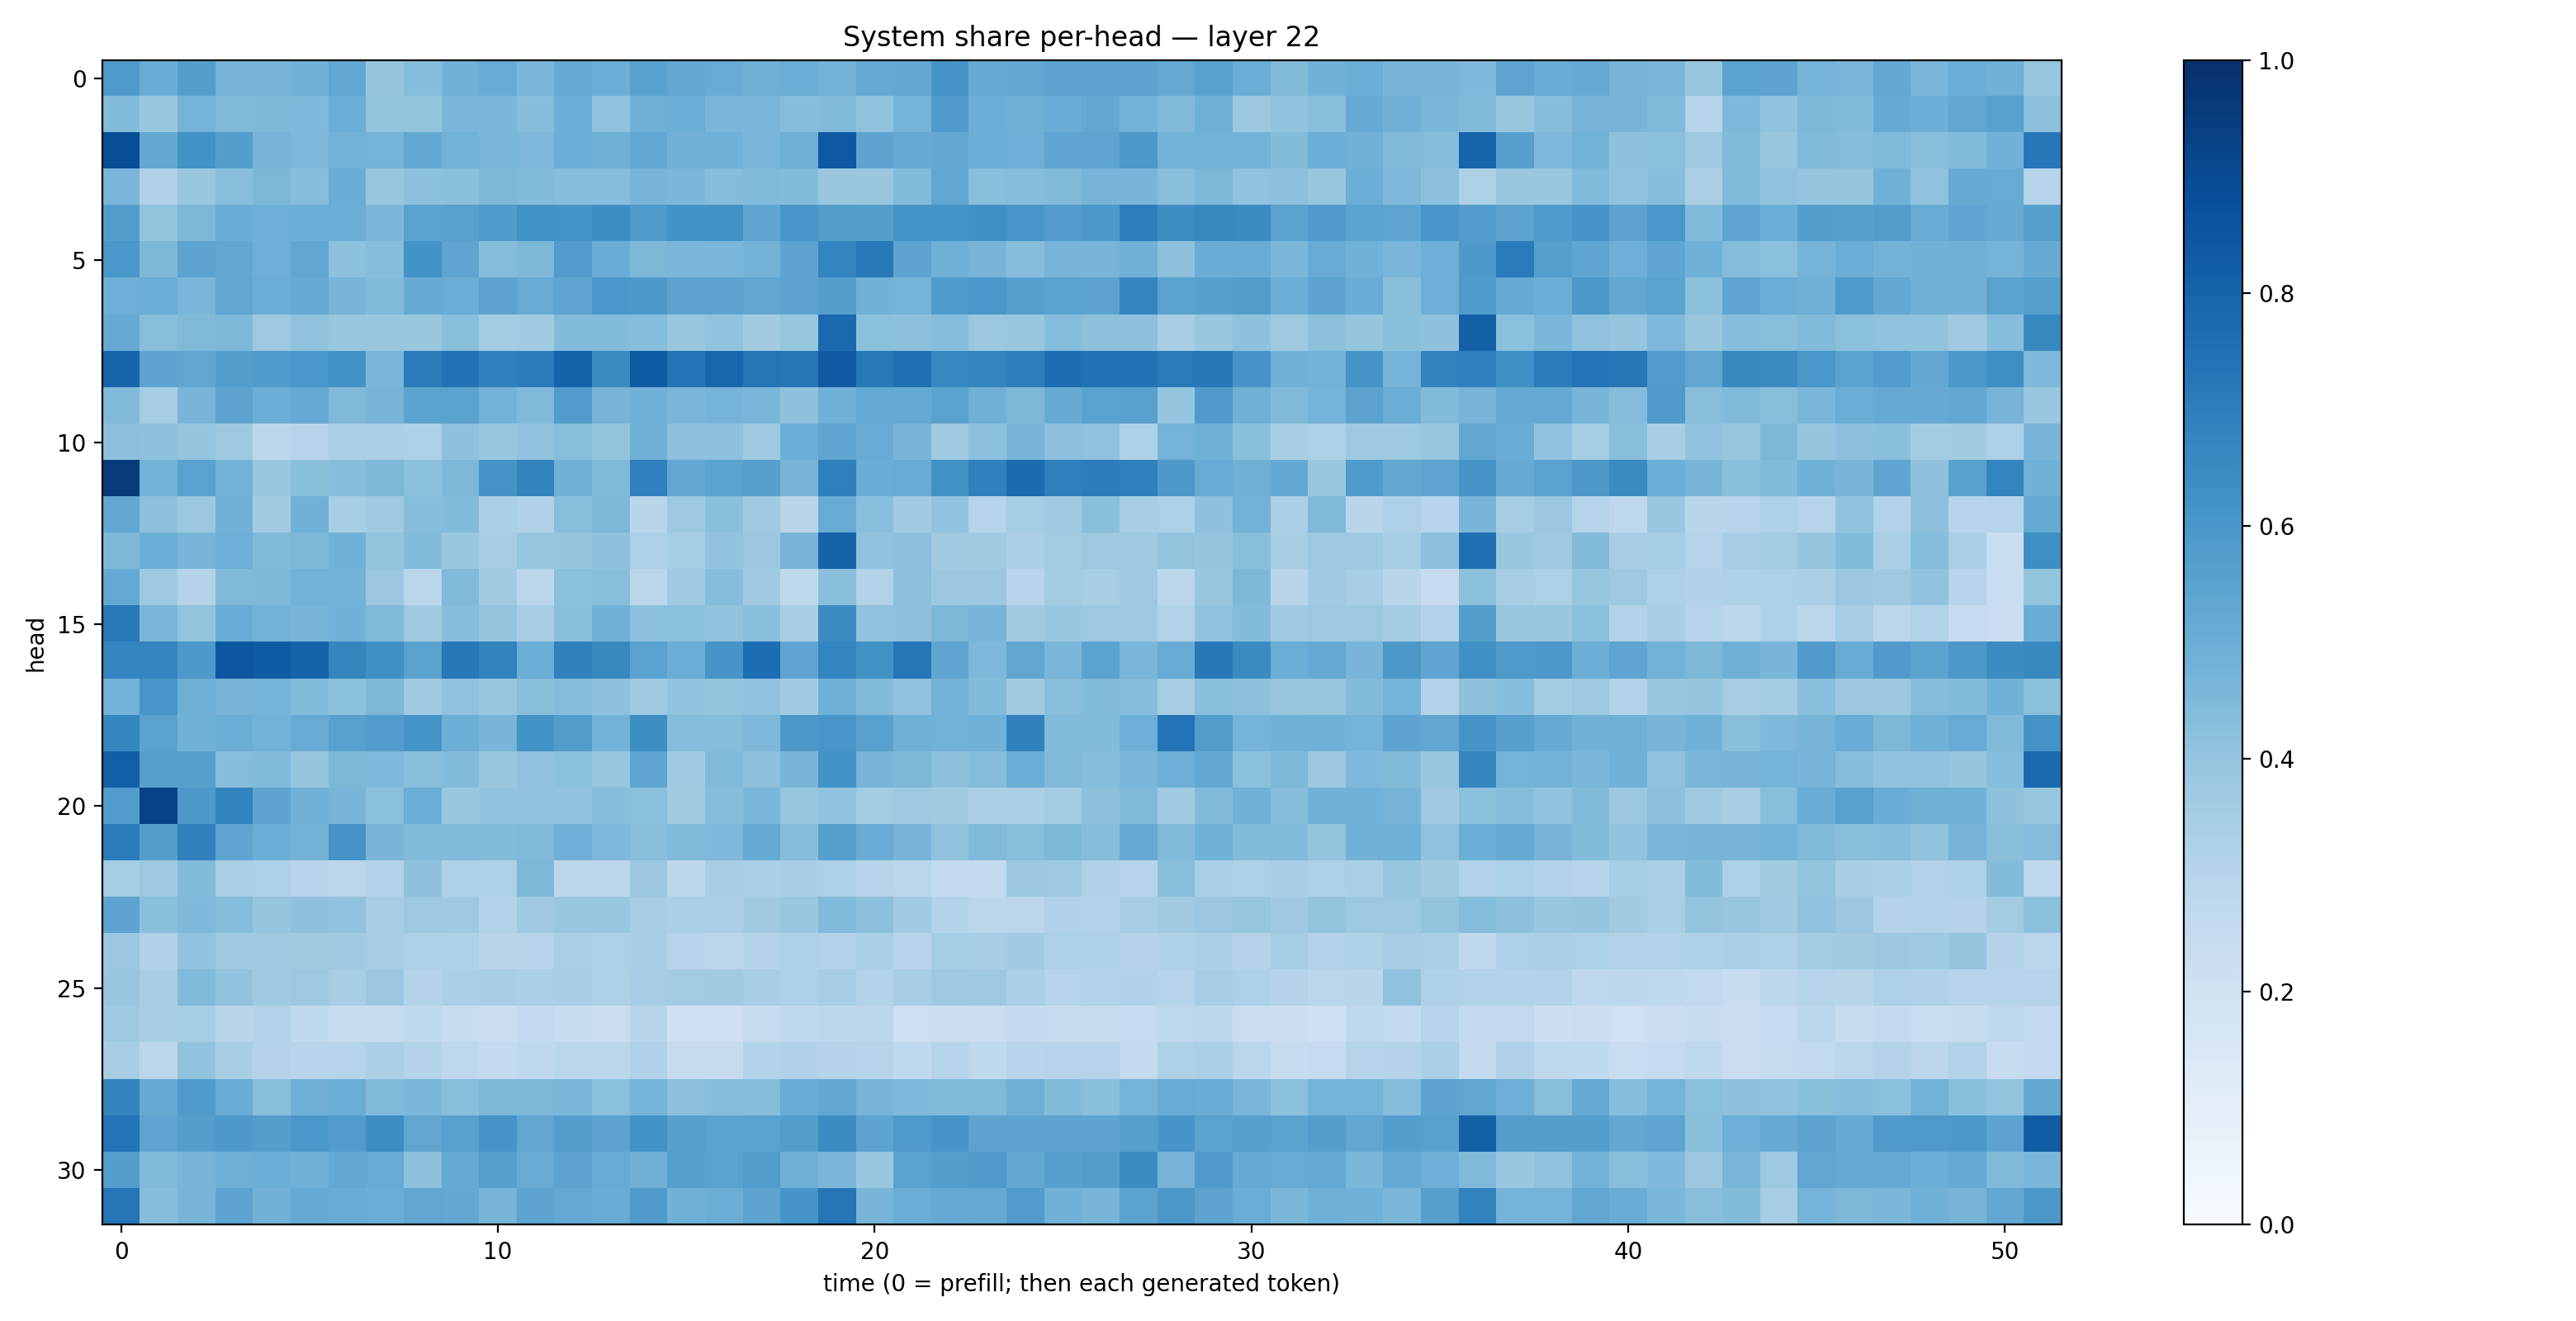

Data behind this chart, as committed beside it:
0.5887836, 0.506592, 0.5667382, 0.4678557, 0.47178653, 0.4853744, 0.5295875, 0.39739913, 0.43039724, 0.4831451, 0.5081545, 0.4595881, 0.51563656, 0.49716815, 0.55790347, 0.52614486, 0.51085526, 0.4911935, 0.50282043, 0.4781297, 0.52042156, 0.52416074, 0.6122654, 0.5168118
0.44, 0.3834, 0.4741, 0.4462, 0.4542, 0.4531, 0.5026, 0.4019, 0.3992, 0.4626, 0.4633, 0.4308, 0.4962, 0.4095, 0.4902, 0.4984, 0.4637, 0.464, 0.4306, 0.4442, 0.4063, 0.4744, 0.5819, 0.4999
0.8858, 0.5235, 0.6193, 0.5697, 0.4703, 0.4524, 0.4769, 0.4754, 0.5242, 0.4785, 0.4575, 0.4498, 0.4976, 0.4849, 0.5305, 0.4809, 0.4849, 0.4631, 0.4888, 0.843, 0.541, 0.5124, 0.5239, 0.4973
0.4622, 0.3194, 0.3887, 0.4294, 0.4548, 0.4316, 0.5064, 0.3943, 0.4144, 0.4256, 0.4546, 0.4404, 0.4329, 0.4309, 0.4684, 0.4601, 0.4337, 0.4474, 0.441, 0.3895, 0.388, 0.4381, 0.5326, 0.4291
0.5704, 0.4003, 0.4532, 0.5045, 0.4936, 0.4965, 0.4963, 0.4597, 0.5529, 0.5559, 0.5831, 0.6253, 0.6154, 0.6393, 0.5884, 0.6174, 0.6278, 0.5371, 0.6032, 0.5707, 0.5679, 0.6145, 0.6158, 0.63
0.6007, 0.4552, 0.5449, 0.5283, 0.4929, 0.5292, 0.4146, 0.4313, 0.6192, 0.5372, 0.4348, 0.4541, 0.5752, 0.5067, 0.4569, 0.4625, 0.4637, 0.4804, 0.5434, 0.6719, 0.7171, 0.5402, 0.4908, 0.469
0.4956, 0.502, 0.463, 0.5343, 0.5006, 0.5131, 0.4654, 0.4444, 0.5126, 0.5012, 0.5451, 0.5092, 0.5377, 0.5992, 0.593, 0.5441, 0.5401, 0.532, 0.5468, 0.5678, 0.4868, 0.4755, 0.5844, 0.6004
0.5121, 0.4294, 0.4467, 0.4531, 0.3782, 0.4097, 0.3928, 0.3879, 0.3861, 0.4239, 0.3575, 0.3654, 0.4404, 0.439, 0.4298, 0.3835, 0.4043, 0.3602, 0.3912, 0.7836, 0.4192, 0.4141, 0.4323, 0.3821
0.7966, 0.5437, 0.5339, 0.5694, 0.5863, 0.5977, 0.6211, 0.4615, 0.7108, 0.7422, 0.6898, 0.7055, 0.8022, 0.6491, 0.8303, 0.7408, 0.7898, 0.7368, 0.7305, 0.8368, 0.7184, 0.7572, 0.6678, 0.6753
0.4448, 0.3496, 0.4675, 0.544, 0.4982, 0.5132, 0.4454, 0.4697, 0.5508, 0.5484, 0.4798, 0.4467, 0.5745, 0.47, 0.4874, 0.4632, 0.4727, 0.4645, 0.4118, 0.4915, 0.5197, 0.5196, 0.5496, 0.4908
0.4148, 0.4114, 0.3958, 0.3753, 0.2806, 0.3005, 0.3322, 0.3354, 0.3314, 0.4112, 0.3922, 0.4098, 0.4259, 0.3986, 0.4844, 0.4167, 0.4163, 0.3726, 0.4994, 0.5381, 0.511, 0.4665, 0.3651, 0.4171
0.9646, 0.4803, 0.5509, 0.4789, 0.3889, 0.4231, 0.4333, 0.4545, 0.4209, 0.4554, 0.6096, 0.6798, 0.4818, 0.4491, 0.6889, 0.5295, 0.5507, 0.5614, 0.466, 0.6936, 0.5077, 0.5082, 0.6272, 0.6897
0.5259, 0.4172, 0.3819, 0.4829, 0.3605, 0.4848, 0.3474, 0.3674, 0.4319, 0.442, 0.3329, 0.3192, 0.427, 0.4536, 0.2892, 0.3754, 0.4243, 0.3698, 0.2918, 0.508, 0.428, 0.3669, 0.405, 0.3025
0.4557, 0.4991, 0.468, 0.4928, 0.4461, 0.4533, 0.4855, 0.3986, 0.4388, 0.3864, 0.3512, 0.3908, 0.3948, 0.4116, 0.326, 0.3534, 0.4031, 0.3814, 0.4713, 0.8022, 0.409, 0.4141, 0.3647, 0.36
0.5233, 0.3736, 0.3076, 0.4465, 0.4569, 0.4774, 0.479, 0.3811, 0.2864, 0.4456, 0.3608, 0.2818, 0.4201, 0.4288, 0.2873, 0.3706, 0.4307, 0.3704, 0.2654, 0.4247, 0.3164, 0.4147, 0.3827, 0.3819
0.7164, 0.4633, 0.4002, 0.5063, 0.4775, 0.4684, 0.4819, 0.4469, 0.3697, 0.4332, 0.3965, 0.3455, 0.4236, 0.4862, 0.4149, 0.4217, 0.4038, 0.429, 0.3416, 0.6494, 0.4027, 0.4122, 0.4541, 0.4685
0.6724, 0.6733, 0.5925, 0.8516, 0.8288, 0.8032, 0.6689, 0.6317, 0.5521, 0.7198, 0.6804, 0.4976, 0.6861, 0.6601, 0.5531, 0.5016, 0.6072, 0.7625, 0.5385, 0.6726, 0.6251, 0.7301, 0.5378, 0.4525
0.4784, 0.6054, 0.4889, 0.4702, 0.4762, 0.4395, 0.4194, 0.4536, 0.3688, 0.4075, 0.3914, 0.4224, 0.4337, 0.4105, 0.3707, 0.4059, 0.3993, 0.4068, 0.3669, 0.4855, 0.4393, 0.4097, 0.4793, 0.441
0.6718, 0.5483, 0.4853, 0.5009, 0.4776, 0.5106, 0.5552, 0.578, 0.6141, 0.4979, 0.4655, 0.6192, 0.5706, 0.4785, 0.6404, 0.436, 0.4313, 0.4504, 0.593, 0.6041, 0.5579, 0.4902, 0.4782, 0.4877
0.8165, 0.566, 0.565, 0.4318, 0.4432, 0.396, 0.4552, 0.45, 0.4269, 0.4445, 0.3905, 0.4079, 0.4215, 0.393, 0.5378, 0.3638, 0.4459, 0.4153, 0.4662, 0.6236, 0.4699, 0.4565, 0.4171, 0.4368
0.5747, 0.9294, 0.5931, 0.682, 0.5421, 0.4825, 0.466, 0.4219, 0.4964, 0.3905, 0.4039, 0.4092, 0.4052, 0.4319, 0.4217, 0.3633, 0.4311, 0.4645, 0.3912, 0.4029, 0.3587, 0.3762, 0.3631, 0.3345
0.7039, 0.571, 0.6862, 0.5365, 0.503, 0.479, 0.6094, 0.4671, 0.4451, 0.4439, 0.441, 0.4465, 0.4943, 0.4495, 0.4292, 0.4462, 0.4511, 0.5131, 0.4302, 0.5637, 0.5059, 0.4696, 0.4073, 0.4463
0.3532, 0.3757, 0.4385, 0.3376, 0.325, 0.2948, 0.2854, 0.3141, 0.4125, 0.3262, 0.3272, 0.4541, 0.2831, 0.2876, 0.3803, 0.281, 0.349, 0.3357, 0.3429, 0.3243, 0.2994, 0.2869, 0.2572, 0.2549
0.5396, 0.4251, 0.4511, 0.4366, 0.3984, 0.4121, 0.404, 0.3494, 0.3769, 0.3743, 0.312, 0.3692, 0.3901, 0.3842, 0.3507, 0.3341, 0.3383, 0.3608, 0.3852, 0.4466, 0.4177, 0.3655, 0.3093, 0.2885
0.382, 0.3167, 0.4037, 0.3702, 0.3737, 0.3595, 0.3683, 0.35, 0.3253, 0.3217, 0.2913, 0.297, 0.3384, 0.3304, 0.3472, 0.2974, 0.2841, 0.3066, 0.3289, 0.3112, 0.3354, 0.2982, 0.3534, 0.3421
0.3853, 0.3468, 0.4459, 0.403, 0.3698, 0.3762, 0.3428, 0.3795, 0.3048, 0.3358, 0.3458, 0.3324, 0.3473, 0.3221, 0.3482, 0.3558, 0.3595, 0.3438, 0.3307, 0.3479, 0.3101, 0.3473, 0.3747, 0.3763
0.3727, 0.3412, 0.3552, 0.2924, 0.3088, 0.2632, 0.2361, 0.2438, 0.2654, 0.2374, 0.2261, 0.2607, 0.2376, 0.23, 0.2916, 0.2036, 0.2081, 0.2456, 0.2668, 0.279, 0.2781, 0.2139, 0.2258, 0.2253
0.3482, 0.2813, 0.4053, 0.3412, 0.3048, 0.2948, 0.2987, 0.3331, 0.3067, 0.2755, 0.2561, 0.2689, 0.2866, 0.2822, 0.3185, 0.2438, 0.2457, 0.3134, 0.3184, 0.3065, 0.298, 0.2679, 0.3025, 0.2635
0.6788, 0.5172, 0.5845, 0.5046, 0.4285, 0.4835, 0.5036, 0.4451, 0.4602, 0.4277, 0.4533, 0.4552, 0.4591, 0.4195, 0.4749, 0.416, 0.4323, 0.4301, 0.5058, 0.5285, 0.4719, 0.4499, 0.4441, 0.4465
0.7386, 0.5388, 0.5669, 0.5902, 0.5699, 0.5987, 0.5756, 0.6373, 0.5336, 0.5569, 0.6103, 0.5302, 0.5707, 0.5399, 0.625, 0.5616, 0.5471, 0.5515, 0.5742, 0.6477, 0.5448, 0.5866, 0.6066, 0.5444
0.567, 0.4474, 0.468, 0.4897, 0.5019, 0.4909, 0.5247, 0.5116, 0.4144, 0.5187, 0.563, 0.5098, 0.5403, 0.5082, 0.4822, 0.5637, 0.5545, 0.5714, 0.4902, 0.4609, 0.3895, 0.5512, 0.5686, 0.5807
0.7349, 0.4314, 0.4671, 0.5406, 0.4817, 0.5177, 0.5041, 0.503, 0.5316, 0.525, 0.4667, 0.5395, 0.5223, 0.5041, 0.5783, 0.4878, 0.4999, 0.5425, 0.608, 0.731, 0.4653, 0.5006, 0.522, 0.5169
